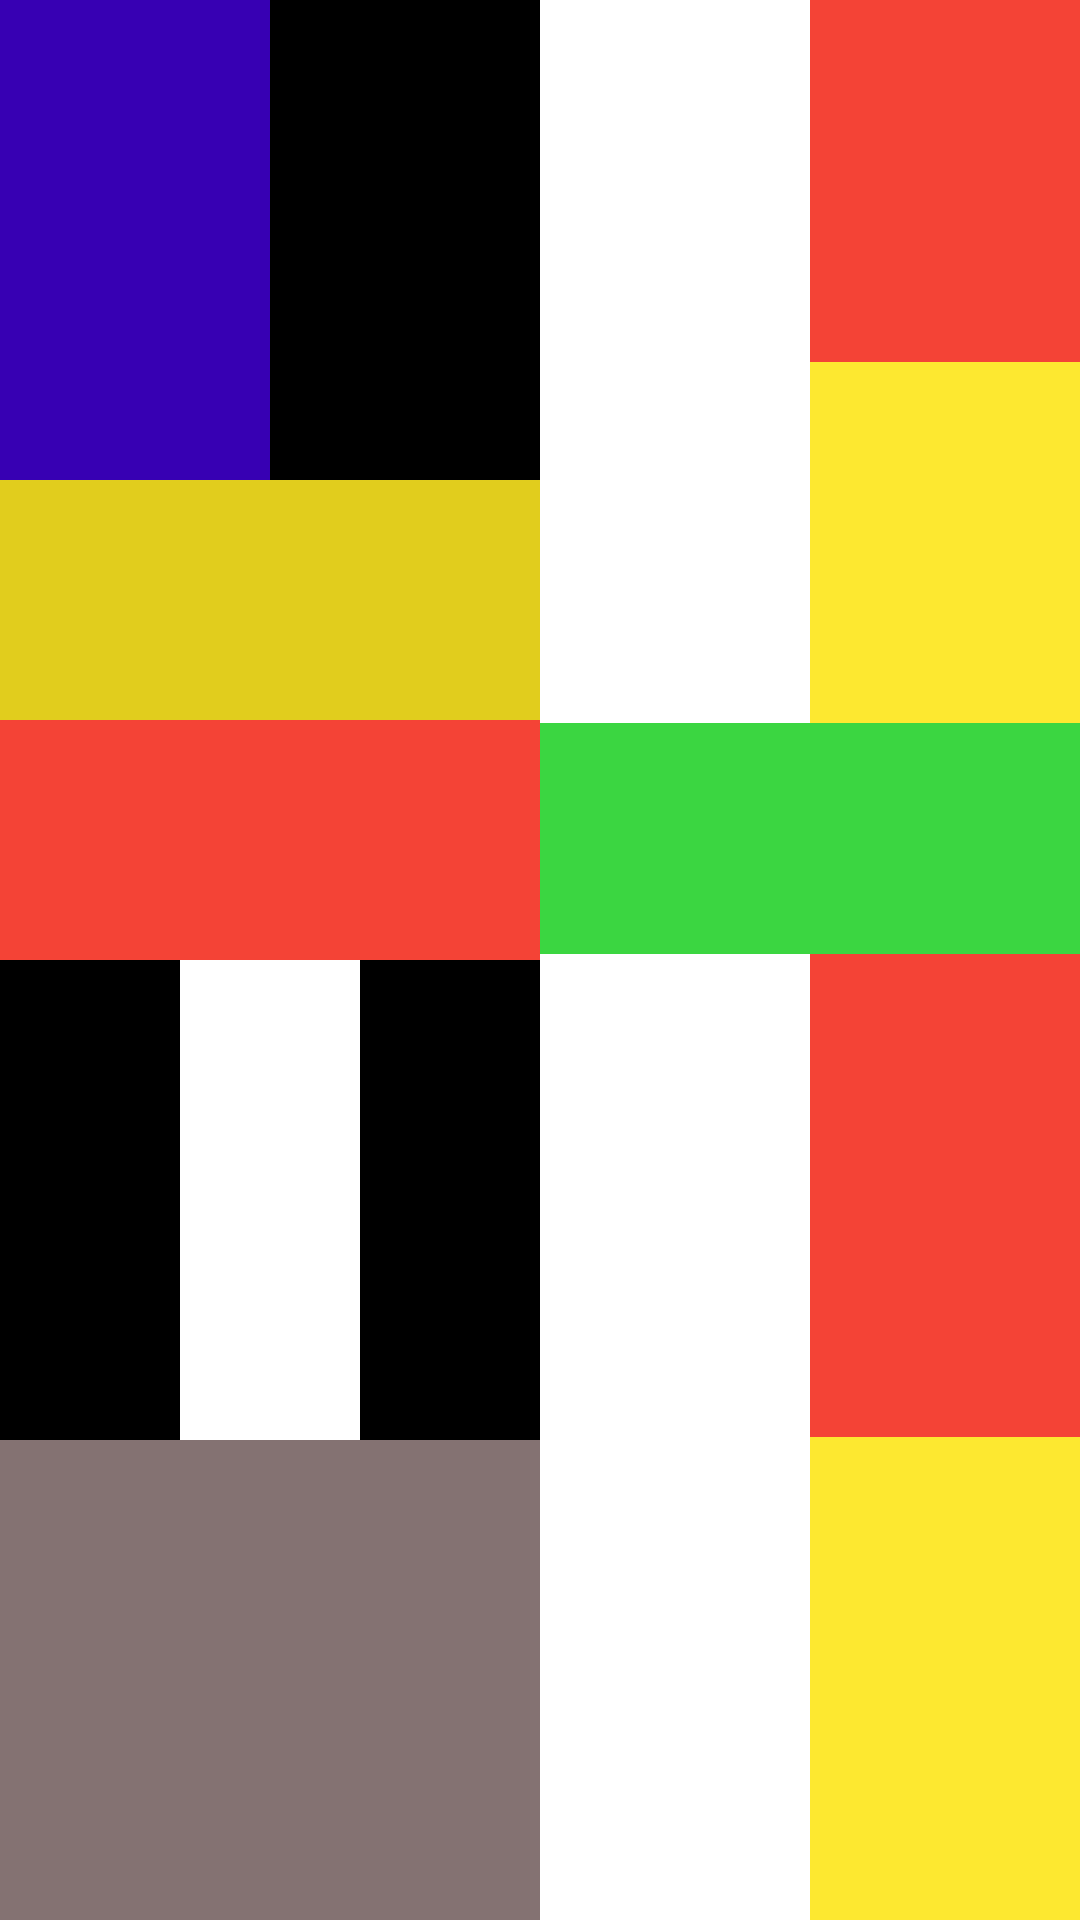

Android layout source for this screen:
<!-- AndroidManifest.xml: application theme Theme.Hm3 -->
<!-- res/layout/activity_hm7.xml -->
<?xml version="1.0" encoding="utf-8"?>
<LinearLayout xmlns:android="http://schemas.android.com/apk/res/android"
    xmlns:app="http://schemas.android.com/apk/res-auto"
    xmlns:tools="http://schemas.android.com/tools"
    android:layout_width="match_parent"
    android:layout_weight="2"
    android:orientation="horizontal"
    android:layout_height="match_parent"
    tools:context=".hm7">

    <LinearLayout
        android:orientation="vertical"
        android:weightSum="4"
        android:layout_weight="1"
        android:layout_width="match_parent"
        android:layout_height="match_parent">

        <LinearLayout
            android:orientation="horizontal"
            android:weightSum="2"
            android:layout_weight="1"
            android:layout_width="match_parent"
            android:layout_height="match_parent">

            <LinearLayout
                android:background="@color/purple_700"
                android:layout_weight="1"
                android:layout_width="match_parent"
                android:layout_height="match_parent">

            </LinearLayout>
            <LinearLayout
                android:background="@color/black"
                android:layout_weight="1"
                android:layout_width="match_parent"
                android:layout_height="match_parent">

            </LinearLayout>


        </LinearLayout>
        <LinearLayout
            android:orientation="vertical"
            android:weightSum="2"
            android:layout_weight="1"
            android:layout_width="match_parent"
            android:layout_height="match_parent">

            <LinearLayout
                android:background="#E1CD1D"
                android:layout_weight="1"
                android:layout_width="match_parent"
                android:layout_height="match_parent">

            </LinearLayout>
            <LinearLayout
                android:background="#F44336"
                android:layout_weight="1"
                android:layout_width="match_parent"
                android:layout_height="match_parent">

            </LinearLayout>


        </LinearLayout>
        <LinearLayout
            android:orientation="horizontal"
            android:weightSum="3"
            android:layout_weight="1"
            android:layout_width="match_parent"
            android:layout_height="match_parent">

            <LinearLayout
                android:background="@color/black"
                android:layout_weight="1"
                android:layout_width="match_parent"
                android:layout_height="match_parent">

            </LinearLayout>
            <LinearLayout
                android:background="@color/white"
                android:layout_weight="1"
                android:layout_width="match_parent"
                android:layout_height="match_parent">

            </LinearLayout>
            <LinearLayout
                android:background="@color/black"
                android:layout_weight="1"
                android:layout_width="match_parent"
                android:layout_height="match_parent">

            </LinearLayout>


        </LinearLayout>
        <LinearLayout
            android:background="#F37E6C6C"
            android:layout_weight="1"
            android:layout_width="match_parent"
            android:layout_height="match_parent">

        </LinearLayout>


    </LinearLayout>

    <LinearLayout
        android:orientation="vertical"
        android:weightSum="3"
        android:layout_weight="1"
        android:layout_width="match_parent"
        android:layout_height="match_parent">

        <LinearLayout
            android:background="b"
            android:orientation="horizontal"
            android:weightSum="2"
            android:layout_weight="0.9355"
            android:layout_width="match_parent"
            android:layout_height="match_parent">

            <LinearLayout
                android:layout_weight="1"
                android:layout_width="match_parent"
                android:layout_height="match_parent">

            </LinearLayout>
            <LinearLayout
                android:orientation="vertical"
                android:weightSum="2"
                android:layout_weight="1"
                android:layout_width="match_parent"
                android:layout_height="match_parent">

                <LinearLayout
                    android:background="#F44336"
                    android:layout_weight="1"
                    android:layout_width="match_parent"
                    android:layout_height="match_parent">

                </LinearLayout>
                <LinearLayout
                    android:background="#FDE830"
                    android:layout_weight="1"
                    android:layout_width="match_parent"
                    android:layout_height="match_parent">

                </LinearLayout>


            </LinearLayout>


        </LinearLayout>
        <LinearLayout
            android:background="#3BD641"
            android:layout_weight="1.32"
            android:layout_width="match_parent"
            android:layout_height="match_parent">

        </LinearLayout>
        <LinearLayout
            android:orientation="horizontal"
            android:weightSum="2"
            android:background="@color/black"
            android:layout_weight="0.7445"
            android:layout_width="match_parent"
            android:layout_height="match_parent">

            <LinearLayout
                android:background="@color/white"
                android:layout_weight="1"
                android:layout_width="match_parent"
                android:layout_height="match_parent">

            </LinearLayout>
            <LinearLayout
                android:orientation="vertical"
                android:weightSum="2"
                android:layout_weight="1"
                android:layout_width="match_parent"
                android:layout_height="match_parent">

                <LinearLayout
                    android:background="#F44336"
                    android:layout_weight="1"
                    android:layout_width="match_parent"
                    android:layout_height="match_parent">

                </LinearLayout>
                <LinearLayout
                    android:background="#FDE830"
                    android:layout_weight="1"
                    android:layout_width="match_parent"
                    android:layout_height="match_parent">

                </LinearLayout>


            </LinearLayout>


        </LinearLayout>


    </LinearLayout>

</LinearLayout>
<!-- resources referenced by this layout -->
<resources>
  <style name="Theme.Hm3" parent="Theme.MaterialComponents.DayNight.DarkActionBar">
          
          <item name="colorPrimary">@color/purple_500</item>
          <item name="colorPrimaryVariant">@color/purple_700</item>
          <item name="colorOnPrimary">@color/white</item>
          
          <item name="colorSecondary">@color/teal_200</item>
          <item name="colorSecondaryVariant">@color/teal_700</item>
          <item name="colorOnSecondary">@color/black</item>
          
          <item name="android:statusBarColor">?attr/colorPrimaryVariant</item>
          
      </style>
  <!-- not gathered from this repository: default colours our renderer supplied (Android Studio template values) -->
  <color name="purple_500">#FF6200EE</color>
  <color name="purple_700">#FF3700B3</color>
  <color name="teal_200">#FF03DAC5</color>
  <color name="teal_700">#FF018786</color>
  <color name="black">#FF000000</color>
  <color name="white">#FFFFFFFF</color>
</resources>
